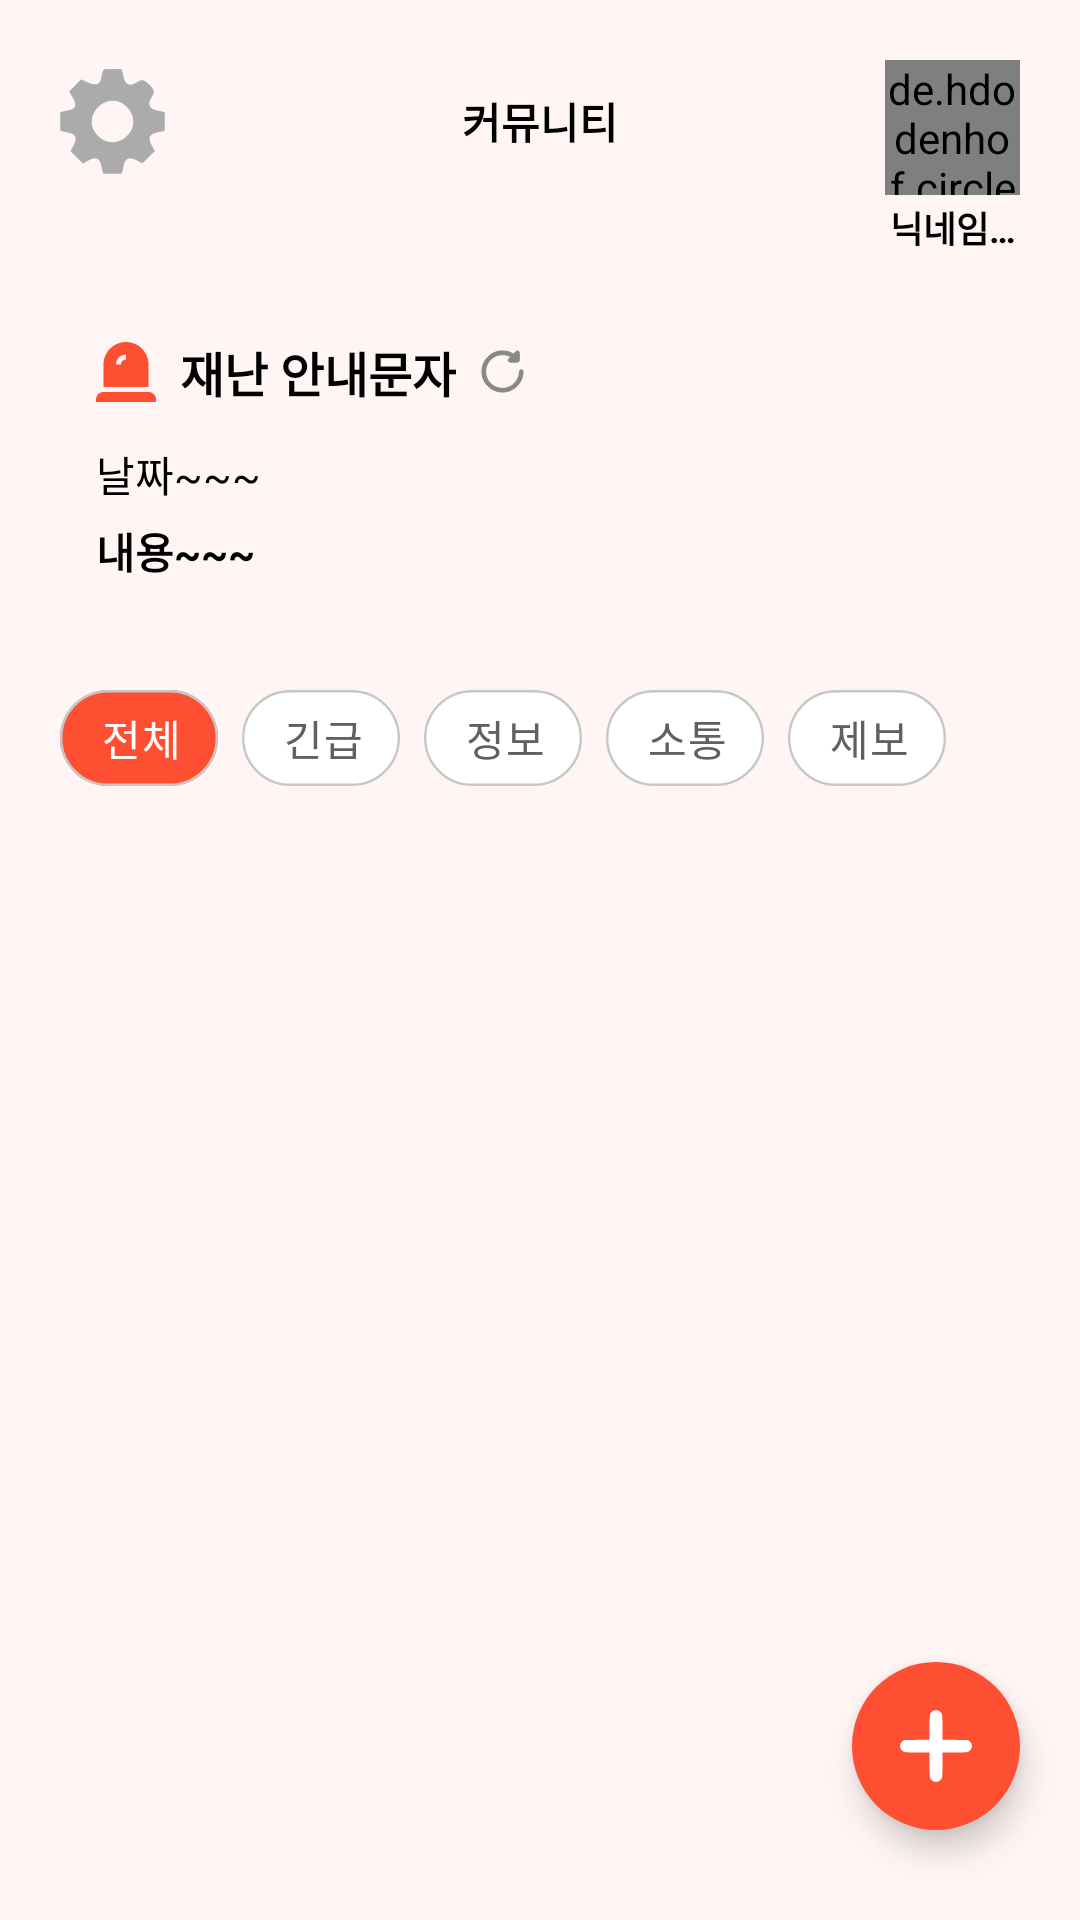

Here is an Android app screen rendered from its layout file. Give the layout XML and the strings, colors and styles it references.
<!-- AndroidManifest.xml: application theme Theme.Jikimi -->
<!-- res/layout/fragment_community.xml -->
<?xml version="1.0" encoding="utf-8"?>
<androidx.constraintlayout.widget.ConstraintLayout xmlns:android="http://schemas.android.com/apk/res/android"
    xmlns:app="http://schemas.android.com/apk/res-auto"
    xmlns:tools="http://schemas.android.com/tools"
    android:layout_width="match_parent"
    android:layout_height="match_parent"
    android:background="@color/background_pink"
    tools:context=".presentation.fragment.CommunityFragment">

    <androidx.constraintlayout.widget.Guideline
        android:id="@+id/gl_top"
        android:layout_width="wrap_content"
        android:layout_height="wrap_content"
        android:orientation="horizontal"
        app:layout_constraintGuide_begin="@dimen/fragment_margin_20" />

    <androidx.constraintlayout.widget.Guideline
        android:id="@+id/gl_start"
        android:layout_width="wrap_content"
        android:layout_height="wrap_content"
        android:orientation="vertical"
        app:layout_constraintGuide_begin="@dimen/fragment_margin_20" />

    <androidx.constraintlayout.widget.Guideline
        android:id="@+id/gl_end"
        android:layout_width="wrap_content"
        android:layout_height="wrap_content"
        android:orientation="vertical"
        app:layout_constraintGuide_end="@dimen/fragment_margin_20" />

    <ImageView
        android:id="@+id/setting_iv"
        android:layout_width="wrap_content"
        android:layout_height="wrap_content"
        android:src="@drawable/setting"
        app:layout_constraintBottom_toBottomOf="@+id/community_main_tv"
        app:layout_constraintStart_toStartOf="@+id/gl_start"
        app:layout_constraintTop_toTopOf="@+id/community_main_tv" />


    <TextView
        android:id="@+id/community_main_tv"
        android:layout_width="wrap_content"
        android:layout_height="wrap_content"
        android:layout_marginTop="10dp"
        android:text="@string/community_main_tv"
        android:textColor="@color/black"
        android:textSize="@dimen/text_size_25"
        android:textStyle="bold"
        app:layout_constraintEnd_toStartOf="@+id/gl_end"
        app:layout_constraintStart_toStartOf="@+id/gl_start"
        app:layout_constraintTop_toTopOf="@+id/gl_top" />

    <androidx.constraintlayout.widget.ConstraintLayout
        android:id="@+id/profile_constraint"
        android:layout_width="wrap_content"
        android:layout_height="wrap_content"
        android:layout_marginStart="251dp"
        app:layout_constraintEnd_toStartOf="@+id/gl_end"
        app:layout_constraintTop_toTopOf="@+id/gl_top">

        <de.hdodenhof.circleimageview.CircleImageView
            android:id="@+id/circle_profile_iv"
            android:layout_width="45dp"
            android:layout_height="45dp"
            android:src="@drawable/jikimi_img"
            app:layout_constraintEnd_toEndOf="parent"
            app:layout_constraintStart_toStartOf="parent"
            app:layout_constraintTop_toTopOf="parent" />

        <TextView
            android:id="@+id/nickname_tv"
            android:layout_width="wrap_content"
            android:layout_height="wrap_content"
            android:layout_marginTop="2dp"
            android:ellipsize="end"
            android:ems="3"
            android:gravity="center"
            android:maxLines="1"
            android:text="@string/community_nickname_tv"
            android:textColor="@color/black"
            android:textSize="12sp"
            android:textStyle="bold"
            app:layout_constraintEnd_toEndOf="@+id/circle_profile_iv"
            app:layout_constraintStart_toStartOf="@+id/circle_profile_iv"
            app:layout_constraintTop_toBottomOf="@+id/circle_profile_iv" />

    </androidx.constraintlayout.widget.ConstraintLayout>

    <LinearLayout
        android:id="@+id/safety_linear"
        android:layout_width="0dp"
        android:layout_height="wrap_content"
        android:layout_marginTop="16dp"
        android:background="@drawable/corner_search_edittext"
        android:orientation="vertical"
        app:layout_constraintEnd_toEndOf="@+id/gl_end"
        app:layout_constraintStart_toStartOf="@+id/gl_start"
        app:layout_constraintTop_toBottomOf="@+id/profile_constraint">

        <LinearLayout
            android:layout_width="match_parent"
            android:layout_height="wrap_content"
            android:gravity="center_vertical"
            android:orientation="horizontal"
            android:padding="12dp">

            <ImageView
                android:id="@+id/safety_icon_iv"
                android:layout_width="wrap_content"
                android:layout_height="wrap_content"
                android:layout_marginEnd="8dp"
                android:contentDescription="안전 아이콘"
                android:src="@drawable/emergency_img" />

            <TextView
                android:id="@+id/safety_tv"
                android:layout_width="wrap_content"
                android:layout_height="wrap_content"
                android:text="@string/community_disaster_tv"
                android:textColor="@color/black"
                android:textSize="16sp"
                android:textStyle="bold" />

            <ImageView
                android:id="@+id/loading_icon_iv"
                android:layout_width="wrap_content"
                android:layout_height="wrap_content"
                android:layout_marginStart="8dp"
                android:contentDescription="로딩 아이콘"
                android:src="@drawable/loading_img" />
        </LinearLayout>

        <TextView
            android:id="@+id/date_content_tv"
            android:layout_width="match_parent"
            android:layout_height="wrap_content"
            android:layout_marginStart="12dp"
            android:gravity="start"
            android:text="@string/community_date_content_tv"
            android:textColor="@color/black"
            android:textSize="14sp" />

        <TextView
            android:id="@+id/message_content_tv"
            android:layout_width="match_parent"
            android:layout_height="wrap_content"
            android:layout_marginStart="12dp"
            android:layout_marginTop="5dp"
            android:layout_marginBottom="12dp"
            android:gravity="start"
            android:text="@string/community_message_content_tv"
            android:textColor="@color/black"
            android:textSize="14sp"
            android:textStyle="bold" />

    </LinearLayout>


    <com.google.android.material.chip.ChipGroup
        android:id="@+id/chip_group_category"
        android:layout_width="0dp"
        android:layout_height="wrap_content"
        android:layout_marginTop="16dp"
        app:chipSpacingHorizontal="8dp"
        app:layout_constraintEnd_toEndOf="@+id/gl_end"
        app:layout_constraintStart_toStartOf="@+id/gl_start"
        app:layout_constraintTop_toBottomOf="@+id/safety_linear"
        app:selectionRequired="true"
        app:singleSelection="true">

        <com.google.android.material.chip.Chip
            android:id="@+id/chip_all"
            style="@style/Widget.jikimi.Chip"
            android:layout_width="wrap_content"
            android:layout_height="wrap_content"
            android:checked="true"
            android:text="@string/community_chip_all" />

        <com.google.android.material.chip.Chip
            android:id="@+id/chip_emergency"
            style="@style/Widget.jikimi.Chip"
            android:layout_width="wrap_content"
            android:layout_height="wrap_content"
            android:text="@string/community_chip_emergency" />

        <com.google.android.material.chip.Chip
            android:id="@+id/chip_info"
            style="@style/Widget.jikimi.Chip"
            android:layout_width="wrap_content"
            android:layout_height="wrap_content"
            android:text="@string/community_chip_info" />

        <com.google.android.material.chip.Chip
            android:id="@+id/chip_communication"
            style="@style/Widget.jikimi.Chip"
            android:layout_width="wrap_content"
            android:layout_height="wrap_content"
            android:text="@string/community_chip_communication" />

        <com.google.android.material.chip.Chip
            android:id="@+id/chip_report"
            style="@style/Widget.jikimi.Chip"
            android:layout_width="wrap_content"
            android:layout_height="wrap_content"
            android:text="@string/community_chip_report" />

    </com.google.android.material.chip.ChipGroup>


    <androidx.recyclerview.widget.RecyclerView
        android:id="@+id/post_rv"
        android:layout_width="0dp"
        android:layout_height="0dp"
        android:layout_marginTop="20dp"
        app:layout_constraintBottom_toBottomOf="parent"
        app:layout_constraintEnd_toStartOf="@+id/gl_end"
        app:layout_constraintStart_toStartOf="@+id/gl_start"
        app:layout_constraintTop_toBottomOf="@+id/chip_group_category"
        tools:listitem="@layout/item_post" />


    <com.google.android.material.floatingactionbutton.FloatingActionButton
        android:id="@+id/add_post_fab"
        android:layout_width="wrap_content"
        android:layout_height="wrap_content"
        android:layout_marginBottom="30dp"
        android:backgroundTint="@color/red"
        android:src="@drawable/plus_img"
        app:layout_constraintBottom_toBottomOf="parent"
        app:layout_constraintEnd_toEndOf="@+id/gl_end"
        app:shapeAppearanceOverlay="@style/FloatingActionButton"
        app:tint="@color/white" />

    <ProgressBar
        android:id="@+id/progress_bar"
        style="?android:attr/progressBarStyle"
        android:layout_width="wrap_content"
        android:layout_height="wrap_content"
        android:visibility="gone"
        app:layout_constraintBottom_toBottomOf="parent"
        app:layout_constraintEnd_toEndOf="parent"
        app:layout_constraintStart_toStartOf="parent"
        app:layout_constraintTop_toTopOf="parent" />

    <TextView
        android:id="@+id/empty_tv"
        android:layout_width="wrap_content"
        android:layout_height="wrap_content"
        android:text="@string/community_empty"
        android:textSize="18sp"
        android:visibility="gone"
        app:layout_constraintBottom_toBottomOf="parent"
        app:layout_constraintEnd_toEndOf="parent"
        app:layout_constraintStart_toStartOf="parent"
        app:layout_constraintTop_toTopOf="parent" />

</androidx.constraintlayout.widget.ConstraintLayout>
<!-- res/layout/item_post.xml (included above) -->
<?xml version="1.0" encoding="utf-8"?>
<androidx.cardview.widget.CardView xmlns:android="http://schemas.android.com/apk/res/android"
    xmlns:app="http://schemas.android.com/apk/res-auto"
    xmlns:tools="http://schemas.android.com/tools"
    android:layout_width="match_parent"
    android:layout_height="wrap_content"
    android:layout_marginTop="8dp"
    android:layout_marginBottom="8dp"
    app:cardCornerRadius="8dp">

    <androidx.constraintlayout.widget.ConstraintLayout
        android:layout_width="match_parent"
        android:layout_height="wrap_content"
        android:padding="16dp">

        <TextView
            android:id="@+id/tvCategory"
            android:layout_width="wrap_content"
            android:layout_height="wrap_content"
            android:text="소통"
            android:textSize="12sp"
            android:paddingStart="12dp"
            android:paddingEnd="12dp"
            android:paddingTop="4dp"
            android:paddingBottom="4dp"
            android:background="@drawable/rounded_border"
            app:layout_constraintStart_toStartOf="parent"
            app:layout_constraintTop_toTopOf="parent" />

        <ImageButton
            android:id="@+id/btnDelete"
            android:layout_width="wrap_content"
            android:layout_height="wrap_content"
            android:background="?attr/selectableItemBackgroundBorderless"
            android:contentDescription="옵션 메뉴"
            android:src="@drawable/ic_more_vert"
            android:visibility="gone"
            app:layout_constraintBottom_toBottomOf="@+id/tvCategory"
            app:layout_constraintEnd_toEndOf="parent"
            app:layout_constraintTop_toTopOf="@+id/tvCategory"
            tools:visibility="visible" />

        
        <de.hdodenhof.circleimageview.CircleImageView
            android:id="@+id/ivUserProfile"
            android:layout_width="45dp"
            android:layout_height="45dp"
            android:layout_marginTop="16dp"
            android:src="@drawable/jikimi_img"
            app:civ_border_width="0dp"
            app:layout_constraintStart_toStartOf="parent"
            app:layout_constraintTop_toBottomOf="@+id/tvCategory" />

        <TextView
            android:id="@+id/tvNickname"
            android:layout_width="0dp"
            android:layout_height="wrap_content"
            android:layout_marginStart="8dp"
            android:text="닉네임"
            android:textSize="14sp"
            android:textStyle="bold"
            app:layout_constraintEnd_toEndOf="parent"
            app:layout_constraintStart_toEndOf="@+id/ivUserProfile"
            app:layout_constraintTop_toTopOf="@+id/ivUserProfile" />

        <TextView
            android:id="@+id/tvTimestamp"
            android:layout_width="wrap_content"
            android:layout_height="wrap_content"
            android:layout_marginStart="8dp"
            android:layout_marginTop="3dp"
            android:text="1시간 전"
            android:textSize="12sp"
            app:layout_constraintBottom_toBottomOf="@+id/ivUserProfile"
            app:layout_constraintStart_toEndOf="@+id/ivUserProfile"
            app:layout_constraintTop_toBottomOf="@+id/tvNickname" />

        
        <TextView
            android:id="@+id/tvContent"
            android:layout_width="0dp"
            android:layout_height="wrap_content"
            android:layout_marginTop="16dp"
            android:text="게시물 내용"
            android:ellipsize="end"
            android:maxLines="3"
            android:textSize="14sp"
            app:layout_constraintEnd_toEndOf="parent"
            app:layout_constraintStart_toStartOf="parent"
            app:layout_constraintTop_toBottomOf="@+id/ivUserProfile" />

        
        <ImageView
            android:id="@+id/ivPostImage"
            android:layout_width="0dp"
            android:layout_height="180dp"
            android:layout_marginTop="16dp"
            android:scaleType="centerCrop"
            android:visibility="gone"
            android:src="@drawable/ic_launcher_foreground"
            app:layout_constraintEnd_toEndOf="parent"
            app:layout_constraintStart_toStartOf="parent"
            app:layout_constraintTop_toBottomOf="@+id/tvContent"
            tools:visibility="visible"/>

        
        <TextView
            android:id="@+id/tvCommentCount"
            android:layout_width="wrap_content"
            android:layout_height="wrap_content"
            android:layout_marginTop="12dp"
            android:textSize="12sp"
            android:text="댓글 0개"
            app:layout_constraintStart_toStartOf="parent"
            app:layout_constraintTop_toBottomOf="@+id/ivPostImage" />

    </androidx.constraintlayout.widget.ConstraintLayout>
</androidx.cardview.widget.CardView>
<!-- resources referenced by this layout -->
<resources>
  <color name="background_pink">#FFF5F4</color>
  <color name="black">#FF000000</color>
  <color name="red">#FF4F33</color>
  <color name="white">#FFFFFFFF</color>
  <dimen name="fragment_margin_20">20dp</dimen>
  <!-- drawable corner_search_edittext (drawable) -->
  <?xml version="1.0" encoding="utf-8"?>
  <shape xmlns:android="http://schemas.android.com/apk/res/android"
      android:shape="rectangle" android:padding = "10dp">
      <solid android:color="@color/white_background"></solid>
  
      <corners
          android:bottomLeftRadius="8dp"
          android:bottomRightRadius="8dp"
          android:topLeftRadius="8dp"
          android:topRightRadius="8dp">
      </corners>
  
  </shape>
  <!-- drawable emergency_img (drawable) -->
  <vector xmlns:android="http://schemas.android.com/apk/res/android"
      android:width="20dp"
      android:height="20dp"
      android:viewportWidth="20"
      android:viewportHeight="20">
    <group>
      <clip-path
          android:pathData="M0,0h20v20h-20z"/>
      <path
          android:pathData="M20,20H0V19.167C0,17.788 1.122,16.667 2.5,16.667H17.5C18.878,16.667 20,17.788 20,19.167V20ZM10,0C5.864,0 2.5,3.364 2.5,7.5V15H17.5V7.5C17.5,3.364 14.136,0 10,0ZM10,5.833C9.081,5.833 8.333,6.581 8.333,7.5H6.667C6.667,5.662 8.162,4.167 10,4.167V5.833Z"
          android:fillColor="#FF4F33"/>
    </group>
  </vector>
  <!-- drawable rounded_border (drawable) -->
  <?xml version="1.0" encoding="utf-8"?>
  <shape xmlns:android="http://schemas.android.com/apk/res/android">
      <solid android:color="@color/white" />
      <stroke android:width="1dp" android:color="@color/main_red" />
      <corners android:radius="20dp" />
  </shape>
  <string name="community_chip_all">전체</string>
  <string name="community_chip_communication">소통</string>
  <string name="community_chip_emergency">긴급</string>
  <string name="community_chip_info">정보</string>
  <string name="community_chip_report">제보</string>
  <string name="community_date_content_tv">날짜~~~</string>
  <string name="community_disaster_tv">재난 안내문자</string>
  <string name="community_empty">게시물이 없습니다</string>
  <string name="community_main_tv">커뮤니티</string>
  <string name="community_message_content_tv">내용~~~</string>
  <string name="community_nickname_tv">닉네임닉네임</string>
  <style name="FloatingActionButton" parent="">
          <item name="cornerFamily">rounded</item>
          <item name="cornerSize">32dp</item>
      </style>
  <style name="Widget.jikimi.Chip" parent="@style/Widget.MaterialComponents.Chip.Choice">
          <item name="chipBackgroundColor">@color/background_chip_color</item>
          <item name="android:textColor">@color/text_chip_color</item>
          <item name="chipStrokeWidth">0.8dp</item>
          <item name="chipStrokeColor">@color/chip_stroke_gray</item>
          <item name="android:textStyle">bold</item>
          <item name="chipIconSize">12dp</item>
          <item name="iconStartPadding">6dp</item>
          <item name="chipEndPadding">2dp</item>
          <item name="textStartPadding">10dp</item>
          <item name="textEndPadding">10dp</item>
      </style>
  <style name="Theme.Jikimi" parent="Base.Theme.Jikimi" />
  <color name="white_background">#404040</color>
  <color name="comment_gray">#888888</color>
  <color name="main_red">#FF8D74</color>
  <color name="second_gray">#ABABAB</color>
  <color name="chip_stroke_gray">#C8C7C7</color>
  <style name="Base.Theme.Jikimi" parent="Theme.Material3.DayNight.NoActionBar">
          
          <item name="colorPrimary">@color/white</item>
          <item name="android:statusBarColor">@color/white</item>
          <item name="android:windowLightStatusBar">true</item>
      </style>
</resources>
